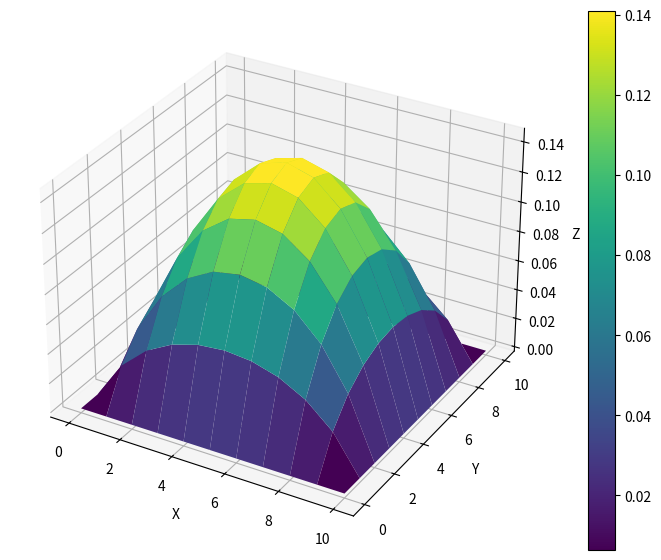
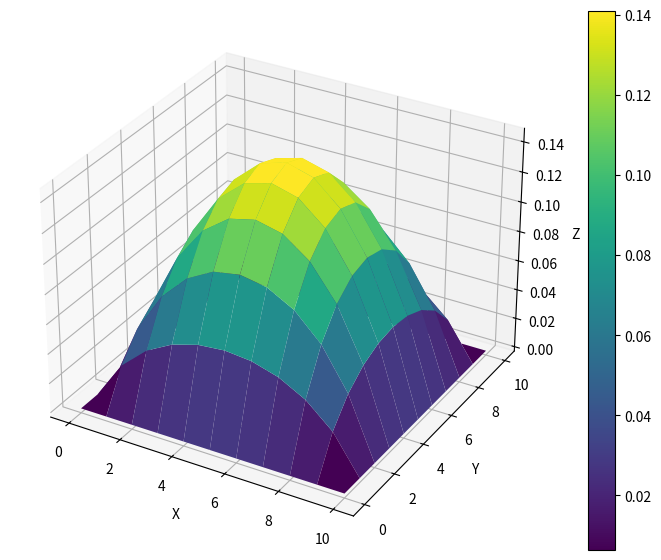

Write the Python code that produced these figures, in order.
import numpy as np
import matplotlib.pyplot as plt
from mpl_toolkits.mplot3d import Axes3D
from scipy.sparse import diags


def huashangsanjiao(Ab):
    n = Ab.shape[0]
    Ab = Ab.astype(float)
    for k in range(1, n):
        index = np.argmax(abs(Ab[k - 1 :, k - 1]))
        Ab[[index + k - 1, k - 1], :] = Ab[[k - 1, index + k - 1], :]
        for i in range(k + 1, n + 1):
            Ab[i - 1, k - 1] = Ab[i - 1, k - 1] / Ab[k - 1, k - 1]
            Ab[i - 1, k:] = Ab[i - 1, k:] - Ab[i - 1, k - 1] * Ab[k - 1, k:]
    return Ab


def qiujie(Ab):
    """ """
    n = Ab.shape[0]
    Ab = Ab.astype(float)
    b = Ab[:, -1]
    X = np.zeros([n])
    X[n - 1] = b[n - 1] / Ab[n - 1, n - 1]
    for i in range(n - 2, -1, -1):
        X[i] = (b[i] - Ab[i, i + 1 : n].dot(X[i + 1 : n])) / Ab[i, i]
    return X


def duichenzhengdingxin(A):
    tzz = np.linalg.eig(A)[0]
    return np.all(tzz > 0) and np.all(A == A.T)


def gs(A, b):
    n = b.shape[0]
    x = np.zeros([1001, n])
    for k in range(1000):
        e = 0.0
        for i in range(n):
            x[k + 1, i] = (
                b[i] - A[i, :i].dot(x[k, :i]) - A[i, i + 1 :].dot(x[k, i + 1 :])
            ) / A[i, i]
        e = e + np.max(np.abs(x[k + 1] - x[k]))
        if e < 0.0001:
            break
    return x[k + 1]


def zg(a, b, c, d):
    n = len(b) - 1  # Adjust for 0-based indexing
    u = np.zeros(n + 1)
    l = np.zeros(n + 1)
    x = np.zeros(n + 1)
    y = np.zeros(n + 1)

    # Initialize the first element
    if b[0] == 0:
        raise ValueError("Matrix is singular.")

    u[0] = b[0]

    # Forward elimination
    for k in range(1, n + 1):
        if u[k - 1] == 0:
            raise ValueError("Matrix is singular.")
        l[k] = a[k] / u[k - 1]
        u[k] = b[k] - l[k] * c[k - 1]  # Update u[k] based on l[k]

    # Back substitution
    y[0] = d[0]

    for k in range(1, n + 1):
        y[k] = d[k] - l[k] * y[k - 1]

    if u[n] == 0:
        raise ValueError("Matrix is singular.")

    x[n] = y[n] / u[n]
    for k in range(n - 1, -1, -1):
        x[k] = (y[k] - c[k] * x[k + 1]) / u[k]

    return x


def Q2j(n=9, max_iter=1000, tol=1e-5):
    u = np.zeros([1001, n + 2, n + 2])
    h = 1 / (n + 1)
    f = np.full([n + 2, n + 2], h**2 * 2)
    for k in range(max_iter):
        e = 0.0
        for j in range(1, n + 1):
            for i in range(1, n + 1):
                u[k + 1, i, j] = (
                    u[k, i - 1, j]
                    + u[k, i + 1, j]
                    + u[k, i, j - 1]
                    + u[k, i, j + 1]
                    + f[i, j]
                ) / 4
                e = e + np.abs(u[k + 1, i, j] - u[k, i, j])
        if e / n**2 < tol:
            break
    print(f"三维数组jacobi迭代次数为：{k+1}")
    return u[k + 1]


def Q2SOR2(n=9, max_iter=1000, tol=1e-5):
    u = np.zeros([n + 2, n + 2])
    h = 1 / (n + 1)
    f = np.full([n + 2, n + 2], h**2 * 2)
    w = 1.4
    for k in range(max_iter):
        e = 0.0
        for j in range(1, n + 1):
            for i in range(1, n + 1):
                uo = u[i, j].copy()
                u_new = (
                    u[i - 1, j] + u[i + 1, j] + u[i, j - 1] + u[i, j + 1] + f[i, j]
                ) / 4
                u[i, j] = (1 - w) * uo + w * u_new
                e = e + np.abs(u[i, j] - uo)
        if e < tol:
            break
    print(f"SOR2迭代次数为：{k+1}")
    return u


def Q2gs(n=9, max_iter=1000, tol=1e-5):
    u = np.zeros([n + 2, n + 2])
    h = 1 / (n + 1)
    f = np.full([n + 2, n + 2], h**2 * 2)
    for k in range(max_iter):
        e = 0.0
        for j in range(1, n + 1):
            for i in range(1, n + 1):
                uo = u[i, j].copy()
                u[i, j] = (
                    u[i - 1, j] + u[i + 1, j] + u[i, j - 1] + u[i, j + 1] + f[i, j]
                ) / 4
                e = e + np.abs(u[i, j] - uo)
        if e / n**2 < tol:
            break
    print(f"G-S迭代次数为：{k+1}")
    return u


def Q2J(n=9, max_iter=1000, tol=1e-5):
    u = np.zeros([n + 2, n + 2])
    h = 1 / (n + 1)
    f = np.full([n + 2, n + 2], h**2 * 2)
    for k in range(max_iter):
        e = 0.0
        uo = u.copy()
        for j in range(1, n + 1):
            for i in range(1, n + 1):
                uol = u[i, j].copy()
                u[i, j] = (
                    uo[i - 1, j] + u[i + 1, j] + uo[i, j - 1] + u[i, j + 1] + f[i, j]
                ) / 4
                e = e + np.abs(u[i, j] - uol)
        if e / n**2 < tol:
            break
    print(f"Jacobi迭代次数为：{k+1}")
    return u


def Q2block_gs(n=9, max_iter=1000, tol=1e-5):
    u = np.zeros([n + 2, n + 2])
    h = 1 / (n + 1)
    f = np.zeros([n + 2, n + 2])
    f[1 : n + 1, 1 : n + 1] = h**2 * 2  # 仅内部节点赋值
    a = -1 * np.ones(n)
    b = 4 * np.ones(n)
    c = -1 * np.ones(n)
    d = np.zeros(n)
    for k in range(max_iter):
        e = 0.0
        for j in range(1, n + 1):
            u_old = u[:, j].copy()
            d = f[1 : n + 1, j] + u[1 : n + 1, j - 1] + u[1 : n + 1, j + 1]
            x = zg(a, b, c, d)
            u[1 : n + 1, j] = x
            e = e + np.linalg.norm(u_old - u[:, j], 1)
        if e / n**2 < tol:
            break
    print(f"块Gauss-Seider方法迭代次数：{k+1}")
    return u


def Q2block_SOR(n=9, max_iter=1000, tol=1e-5, w=1.44):
    u = np.zeros([n + 2, n + 2])
    h = 1 / (n + 1)
    f = np.zeros([n + 2, n + 2])
    f[1 : n + 1, 1 : n + 1] = h**2 * 2  # 仅内部节点赋值
    a = -1 * np.ones(n)
    b = 4 * np.ones(n)
    c = -1 * np.ones(n)
    d = np.zeros(n)
    for k in range(max_iter):
        e = 0.0
        for j in range(1, n + 1):
            u_old = u[:, j].copy()
            d = f[1 : n + 1, j] + u[1 : n + 1, j - 1] + u[1 : n + 1, j + 1]
            x = zg(a, b, c, d)
            u[1 : n + 1, j] = w * x + (1 - w) * u_old[1 : n + 1]
            e = e + np.linalg.norm(u_old - u[:, j], 1)
        if e / n**2 < tol:
            break
    print(f"块SOR方法迭代次数：{k+1}")
    return u


def Q2block_SSOR(n=9, max_iter=1000, tol=1e-5, w=1.4):
    u = np.zeros([n + 2, n + 2])
    um = np.zeros([n + 2, n + 2])
    h = 1 / (n + 1)
    f = np.zeros([n + 2, n + 2])
    f[1 : n + 1, 1 : n + 1] = h**2 * 2  # 仅内部节点赋值
    a = -1 * np.ones(n)
    b = 4 * np.ones(n)
    c = -1 * np.ones(n)
    for k in range(max_iter):
        e1 = 0.0
        e2 = 0.0
        for j in range(1, n + 1):
            u_old = u[:, j].copy()
            d1 = f[1 : n + 1, j] + u[1 : n + 1, j - 1] + u[1 : n + 1, j + 1]
            x = zg(a, b, c, d1)
            um[1 : n + 1, j] = w * x + (1 - w) * u_old[1 : n + 1]
            e1 = e1 + np.linalg.norm(u_old - um[:, j], 1)
        for j in range(n, 0, -1):
            um_old = um[:, j].copy()
            d2 = f[1 : n + 1, j] + um[1 : n + 1, j - 1] + u[1 : n + 1, j + 1]
            x2 = zg(a, b, c, d2)
            u[1 : n + 1, j] = w * x2 + (1 - w) * um_old[1 : n + 1]
            e2 = e2 + np.linalg.norm(um_old - u[:, j], 1)

        if (e1 + e2) / n**2 < tol:
            break
    print(f"块SSOR方法迭代次数：{k+1}")
    return u


def Q2block_j(n=9, max_iter=1000, tol=1e-5):
    u = np.zeros([n + 2, n + 2])
    h = 1 / (n + 1)
    f = np.full([n + 2, n + 2], h**2 * 2)
    a = -1 * np.ones(n)
    b = 4 * np.ones(n)
    c = -1 * np.ones(n)
    d = np.zeros(n)
    for k in range(max_iter):
        e = 0.0
        u_old = u.copy()
        for j in range(1, n + 1):
            u_o_n = u[:, j].copy()
            d = f[1 : n + 1, j] + u_old[1 : n + 1, j - 1] + u[1 : n + 1, j + 1]
            x = zg(a, b, c, d)
            u[1 : n + 1, j] = x
            e = e + np.linalg.norm(u_o_n - u[:, j], 1)
        if e / n**2 < tol:
            break
    print(f"块Jacobi方法迭代次数：{k+1}")
    return u


def Q2SOR(n=9, max_iter=1000, tol=1e-5, w=1.4):
    u = np.zeros([n + 2, n + 2])
    h = 1 / (n + 1)
    f = np.full([n + 2, n + 2], h**2 * 2)
    for k in range(max_iter):
        e = 0.0
        for j in range(1, n + 1):
            for i in range(1, n + 1):
                uo = u[i, j].copy()
                u[i, j] = (
                    (
                        (4 / w - 4) * u[i, j]
                        + u[i - 1, j]
                        + u[i + 1, j]
                        + u[i, j - 1]
                        + u[i, j + 1]
                        + f[i, j]
                    )
                    * w
                    / 4
                )
                e = e + np.abs(u[i, j] - uo)
        if e / n**2 < tol:
            break
    print(f"SOR迭代次数为：{k+1}")
    return u


def Q2SSOR(n=9, max_iter=1000, tol=1e-5, w=1.4):
    u = np.zeros([n + 2, n + 2])
    xkp1o2 = np.zeros([n + 2, n + 2])
    h = 1 / (n + 1)
    f = np.full([n + 2, n + 2], h**2 * 2)
    w = 1.4
    for k in range(max_iter):
        e1 = 0.0
        e2 = 0.0
        for j in range(1, n + 1):
            for i in range(1, n + 1):
                uo = u[i, j].copy()
                xkp1o2[i, j] = (
                    (
                        (4 / w - 4) * u[i, j]
                        + u[i - 1, j]
                        + u[i + 1, j]
                        + u[i, j - 1]
                        + u[i, j + 1]
                        + f[i, j]
                    )
                    * w
                    / 4
                )
                e1 = e1 + np.abs(xkp1o2[i, j] - uo)
        for j in range(n, 0, -1):
            for i in range(n, 0, -1):
                uo1 = xkp1o2[i, j].copy()
                u[i, j] = (
                    (
                        (4 / w - 4) * u[i, j]
                        + xkp1o2[i - 1, j]
                        + u[i + 1, j]
                        + xkp1o2[i, j - 1]
                        + u[i, j + 1]
                        + f[i, j]
                    )
                    * w
                    / 4
                )
                e2 = e2 + np.abs(u[i, j] - uo1)
        if (e1 + e2) / n**2 < tol:
            break
    print(f"SSOR迭代次数为：{k+1}")
    return u


def zsxj(n=9, max_iter=1000, tol=1e-5):
    u = np.zeros(n * n)
    r = np.zeros(n * n)
    h = 1 / (n + 1)
    f = np.full(n * n, h**2 * 2)
    # 中心对角线，所有元素为 4
    main_diag = np.full(n * n, 4)

    # 相邻元素（上下左右）的对角线，所有元素为 -1
    off_diag_1 = np.full(n * n - 1, -1)
    off_diag_1[np.arange(1, n * n) % n == 0] = 0  # 每一行的右端与下一行不相邻

    off_diag_n = np.full(n * n - n, -1)  # 间隔 n 的对角线（行与行之间的相邻关系）

    # 组装对角线数据
    diagonals = [main_diag, off_diag_1, off_diag_1, off_diag_n, off_diag_n]
    offsets = [0, 1, -1, n, -n]

    # 使用scipy的diags函数创建稀疏矩阵
    A = diags(diagonals, offsets, shape=(n * n, n * n), format="csr")

    for k in range(max_iter):
        uo = u.copy()
        r = f - A @ u
        alphak = np.dot(r, r) / np.dot(A @ r, r)
        u = u + alphak * r
        if np.linalg.norm((u - uo)) / n**2 < tol:
            break
    print(f"最速下降迭代次数：{k}")
    return u.reshape([n, n])


def gradient_descent_without_A(n=9, max_iter=1000, tol=1e-5):
    u = np.zeros([n + 2, n + 2])
    h = 1 / (n + 1)
    f = np.full([n + 2, n + 2], h**2 * 2)
    
    u[0, :] = 0
    u[-1, :] = 0
    u[:, 0] = 0
    u[:, -1] = 0
    for k in range(max_iter):
        r = np.zeros([n + 2, n + 2])

        # 计算残差
        for j in range(1, n + 1):
            for i in range(1, n + 1):
                r[i, j] = f[i, j] - (
                    4 * u[i, j] - u[i - 1, j] - u[i + 1, j] - u[i, j - 1] - u[i, j + 1]
                )

        # 计算步长 alpha
        alpha_k = np.sum(r**2) / np.sum(
            4 * r[1:-1, 1:-1] ** 2
            - r[1:-1, :-2] * r[1:-1, 1:-1]
            - r[1:-1, 2:] * r[1:-1, 1:-1]
            - r[:-2, 1:-1] * r[1:-1, 1:-1]
            - r[2:, 1:-1] * r[1:-1, 1:-1]
        )

        e = 0.0
        # 更新解 u
        for j in range(1, n + 1):
            for i in range(1, n + 1):
                uo = u[i, j].copy()
                u[i, j] = u[i, j] + alpha_k * r[i, j]
                e = e + np.abs(u[i, j] - uo)

        # 检查收敛性
        # if np.linalg.norm(u - u_old) / n**2 < tol:
        if e / n**2 < tol:
            break

    print(f"最速下降法迭代次数为：{k+1}")
    return u


def CG(n=9, max_iter=1000, tol=1e-5):
    # 初始化
    u = np.zeros([n + 2, n + 2])  # 解的网格 (包括边界)
    h = 1 / (n + 1)
    f = np.full([n + 2, n + 2], h**2 * 2)
    # 设置边界条件 (假设为零)
    u[0, :] = 0
    u[-1, :] = 0
    u[:, 0] = 0
    u[:, -1] = 0

    r = np.zeros([n + 2, n + 2])
    for j in range(1, n + 1):
        for i in range(1, n + 1):
            r[i, j] = f[i, j] - (
                4 * u[i, j] - u[i - 1, j] - u[i + 1, j] - u[i, j - 1] - u[i, j + 1]
            )
    p = r.copy()

    for k in range(max_iter):

        # 计算步长 alpha
        alpha_k = np.sum(r**2) / np.sum(
            4 * p[1:-1, 1:-1] * p[1:-1, 1:-1]
            - p[1:-1, :-2] * p[1:-1, 1:-1]
            - p[1:-1, 2:] * p[1:-1, 1:-1]
            - p[:-2, 1:-1] * p[1:-1, 1:-1]
            - p[2:, 1:-1] * p[1:-1, 1:-1]
        )

        e = 0.0
        # 更新解 u
        for j in range(1, n + 1):
            for i in range(1, n + 1):
                uo = u[i, j].copy()
                u[i, j] = u[i, j] + alpha_k * p[i, j]
                e = e + np.abs(u[i, j] - uo)

        # 检查收敛性
        if e / n**2 < tol:
            break

        # 更新r
        r_old = r.copy()
        for j in range(1, n + 1):
            for i in range(1, n + 1):
                r[i, j] = r[i, j] - alpha_k * (
                    4 * p[i, j] - p[i - 1, j] - p[i + 1, j] - p[i, j - 1] - p[i, j + 1]
                )

        # 计算beta_k
        beta_k = np.sum(r**2) / np.sum(r_old**2)

        # 计算p(k+1)
        for j in range(1, n + 1):
            for i in range(1, n + 1):
                p[i, j] = r[i, j] + beta_k * p[i, j]

    print(f"CG法迭代次数为：{k+1}")
    return u


def Q2huatu(data):
    # 创建3D图形
    fig = plt.figure(figsize=(10, 7))

    # 创建3D坐标轴
    ax = fig.add_subplot(111, projection="3d")

    # 定义x, y的值（网格坐标）
    x = np.arange(data.shape[1])
    y = np.arange(data.shape[0])
    x, y = np.meshgrid(x, y)

    # 绘制3D曲面
    surf = ax.plot_surface(x, y, data, cmap="viridis")

    # 添加颜色条
    fig.colorbar(surf)

    # 设置标签
    ax.set_xlabel("X")
    ax.set_ylabel("Y")
    ax.set_zlabel("Z")

    # 显示图形
    plt.show()


def main():
    # Q2huatu(Q2SOR2())
    # Q2huatu(Q2gs())
    # Q2huatu(Q2SOR())
    # Q2huatu(Q2SSOR())
    # Q2huatu(gradient_descent_without_A())
    # Q2huatu(CG())
    Q2huatu(Q2J())
    Q2huatu(Q2j())
    # Q2huatu(Q2block_gs())
    # Q2huatu(Q2block_j())
    # Q2huatu(Q2block_SOR())
    # Q2huatu(Q2block_SSOR())
    

if __name__ == "__main__":
    main()